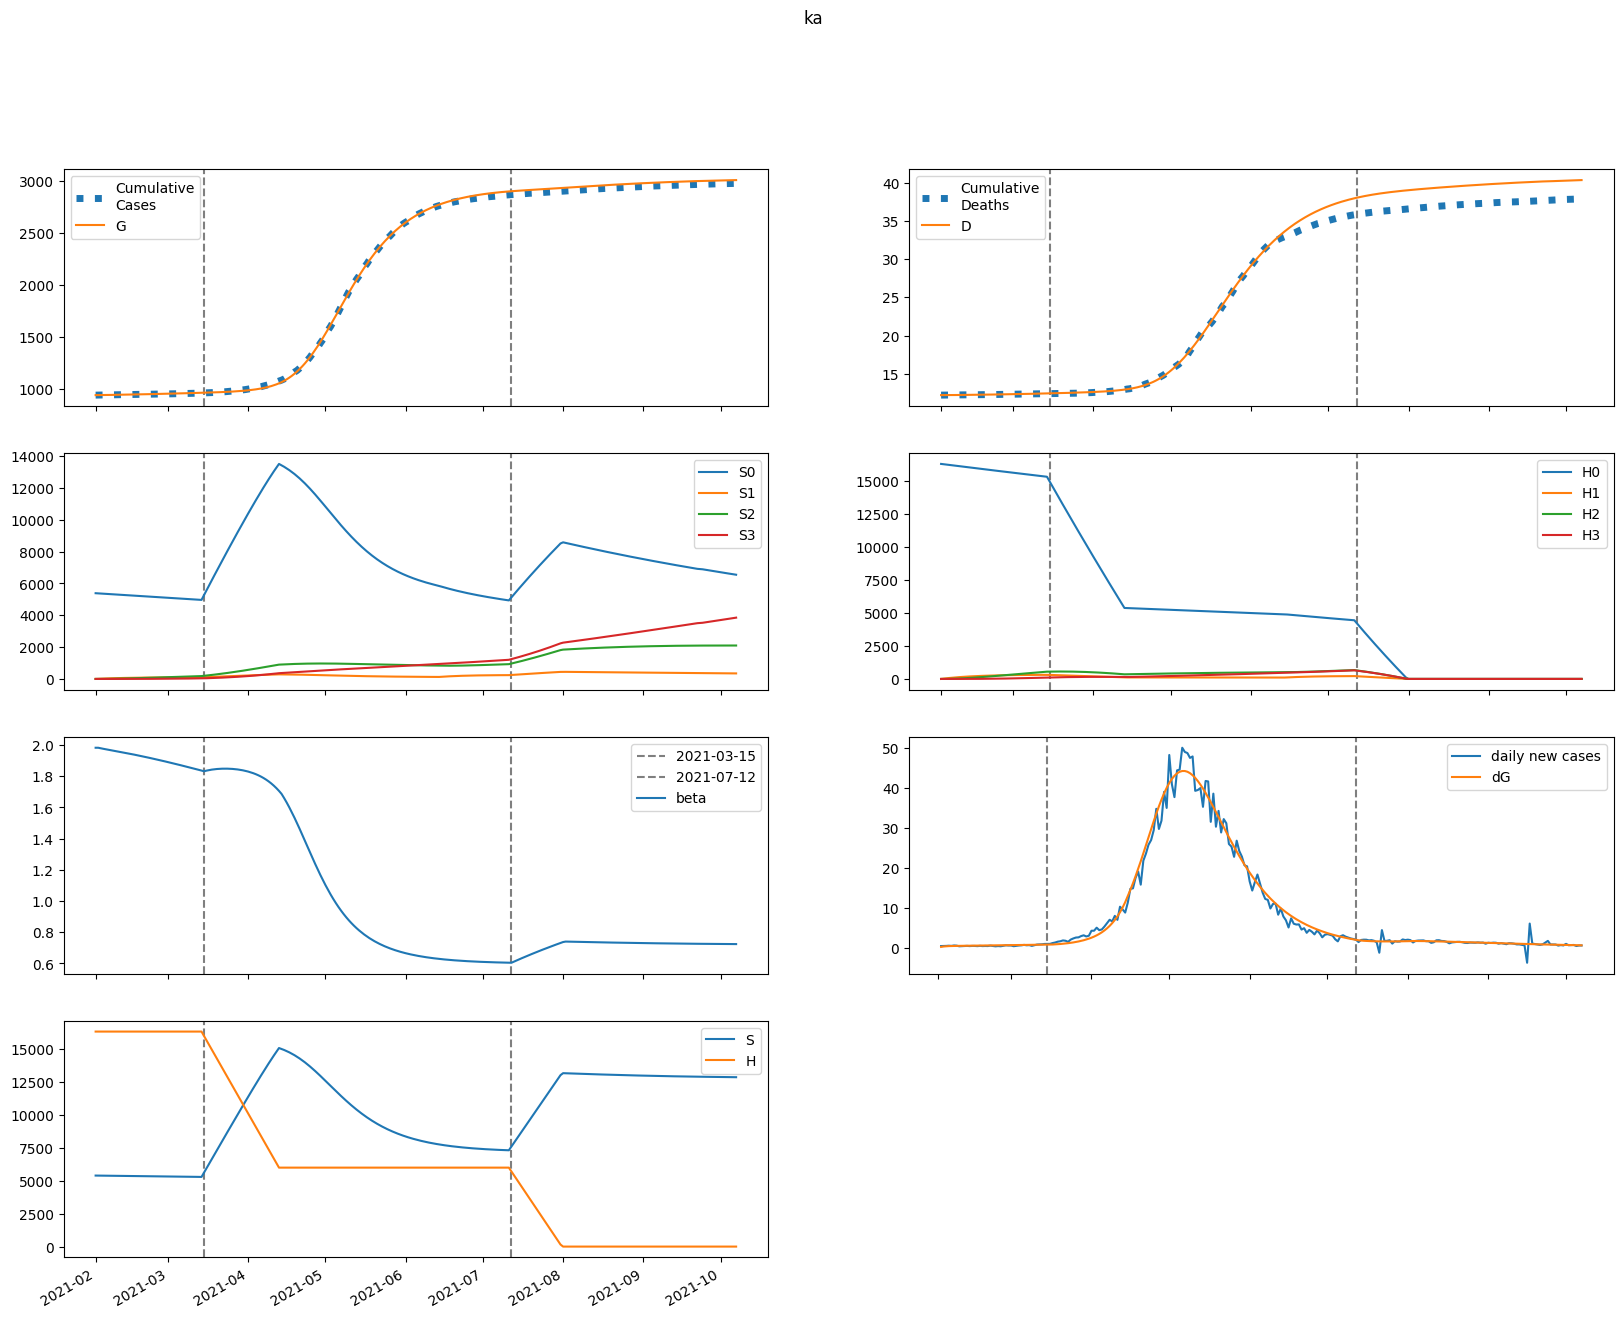

The data file committed next to this chart (first rows):
series, 2021-02-01, 2021-02-02, 2021-02-03, 2021-02-04, 2021-02-05, 2021-02-06, 2021-02-07, 2021-02-08, 2021-02-09, 2021-02-10, 2021-02-11, 2021-02-12, 2021-02-13, 2021-02-14, 2021-02-15, 2021-02-16, 2021-02-17, 2021-02-18, 2021-02-19, 2021-02-20, 2021-02-21, 2021-02-22, 2021-02-23
S, 5382306, 5380014, 5377941, 5375969, 5374035, 5372106, 5370163, 5368195, 5366196, 5364163, 5362094, 5359988, 5357843, 5355659, 5353435, 5351171, 5348867, 5346522, 5344136, 5341710, 5339243, 5336735, 5334186
E, 2456, 4021, 4906, 5427, 5756, 5983, 6157, 6304, 6439, 6568, 6695, 6822, 6949, 7079, 7209, 7341, 7475, 7609, 7745, 7881, 8018, 8155, 8292
I, 3076, 3000, 3039, 3136, 3262, 3400, 3543, 3686, 3829, 3969, 4107, 4242, 4376, 4508, 4638, 4767, 4895, 5021, 5147, 5272, 5397, 5521, 5645
A, 10042, 8896, 8299, 8003, 7875, 7843, 7868, 7929, 8012, 8112, 8224, 8345, 8475, 8612, 8755, 8903, 9056, 9213, 9374, 9539, 9706, 9876, 10048
IH, 0.0, 123.1, 190.2, 230, 256.6, 276.8, 293.8, 309.2, 323.8, 337.8, 351.3, 364.6, 377.6, 390.3, 402.9, 415.2, 427.4, 439.5, 451.4, 463.3, 475.1, 486.8, 498.4
IN, 123.1, 229.5, 318.6, 397.2, 469.1, 536.3, 600, 660.8, 719.2, 775.4, 829.6, 882, 932.8, 982.1, 1030, 1077, 1122, 1167, 1210, 1253, 1295, 1336, 1377
D, 12217, 12217, 12218, 12221, 12223, 12226, 12230, 12233, 12237, 12240, 12244, 12249, 12253, 12257, 12262, 12266, 12271, 12276, 12282, 12287, 12292, 12298, 12303
R, 0.0, 1718, 3308, 4837, 6343, 7848, 9366, 10903, 12465, 14055, 15675, 17328, 19014, 20733, 22489, 24280, 26107, 27972, 29874, 31815, 33794, 35812, 37869
G, 939387, 939557, 939836, 940176, 940553, 940952, 941367, 941794, 942231, 942677, 943133, 943597, 944070, 944552, 945043, 945542, 946051, 946570, 947097, 947634, 948181, 948737, 949302
H, 16294345, 16294345, 16294345, 16294345, 16294345, 16294345, 16294345, 16294345, 16294345, 16294345, 16294345, 16294345, 16294345, 16294345, 16294345, 16294345, 16294345, 16294345, 16294345, 16294345, 16294345, 16294345, 16294345
S0, 5382306, 5371944, 5361819, 5351813, 5341863, 5331935, 5322010, 5312077, 5302132, 5292170, 5282189, 5272188, 5262167, 5252124, 5242058, 5231971, 5221861, 5211728, 5201573, 5191395, 5181193, 5170969, 5160722
E0, 2456, 4021, 4903, 5419, 5742, 5962, 6129, 6269, 6396, 6516, 6635, 6754, 6873, 6994, 7116, 7239, 7364, 7490, 7617, 7744, 7872, 8000, 8129
I0, 3076, 3000, 3039, 3136, 3261, 3398, 3540, 3682, 3822, 3960, 4095, 4227, 4357, 4485, 4611, 4736, 4859, 4981, 5102, 5222, 5341, 5460, 5578
A0, 10042, 8896, 8299, 8002, 7873, 7838, 7860, 7915, 7993, 8086, 8191, 8305, 8426, 8554, 8687, 8826, 8969, 9116, 9266, 9420, 9577, 9736, 9897
IH0, 0.0, 123.1, 190.2, 230, 256.6, 276.7, 293.7, 309.1, 323.5, 337.3, 350.7, 363.8, 376.5, 389, 401.2, 413.2, 425, 436.7, 448.3, 459.7, 471, 482.2, 493.3
IN0, 123.1, 229.5, 318.6, 397.2, 469.1, 536.3, 599.9, 660.6, 718.8, 774.8, 828.7, 880.8, 931.1, 979.9, 1027, 1073, 1118, 1162, 1204, 1246, 1287, 1327, 1366
D0, 12217, 12217, 12218, 12221, 12223, 12226, 12230, 12233, 12237, 12240, 12244, 12249, 12253, 12257, 12262, 12266, 12271, 12276, 12281, 12287, 12292, 12297, 12303
R0, 0.0, 1718, 3308, 4837, 6343, 7848, 9364, 10900, 12460, 14046, 15662, 17308, 18987, 20697, 22442, 24220, 26033, 27882, 29766, 31686, 33643, 35636, 37666
G0, 939387, 939557, 939836, 940176, 940552, 940950, 941363, 941788, 942223, 942667, 943118, 943579, 944047, 944523, 945008, 945502, 946004, 946514, 947034, 947562, 948099, 948645, 949200
H0, 16294345, 16269903, 16245499, 16221130, 16196799, 16172503, 16148245, 16124022, 16099836, 16075687, 16051573, 16027496, 16003454, 15979449, 15955480, 15931547, 15907649, 15883788, 15859962, 15836172, 15812418, 15788699, 15765016
S1, 0.0, 8070, 15546, 22470, 28882, 34819, 40315, 45402, 50109, 54462, 58487, 62209, 65647, 68823, 71755, 74461, 76957, 79258, 81378, 83329, 85125, 86775, 88291
E1, 0.0, 0.0, 3.11, 7.891, 13.64, 19.98, 26.67, 33.58, 40.57, 47.59, 54.57, 61.47, 68.27, 74.94, 81.48, 87.88, 94.13, 100.2, 106.2, 112, 117.7, 123.3, 128.7
I1, 0.0, 0.0, 0.0, 0.2157, 0.7456, 1.632, 2.887, 4.505, 6.473, 8.769, 11.37, 14.24, 17.36, 20.71, 24.25, 27.96, 31.82, 35.8, 39.89, 44.06, 48.3, 52.6, 56.94
A1, 0.0, 0.0, 0.0, 0.704, 2.371, 5.057, 8.722, 13.28, 18.63, 24.66, 31.25, 38.31, 45.73, 53.43, 61.34, 69.39, 77.52, 85.69, 93.86, 102, 110.1, 118.1, 126
IH1, 0.0, 0.0, 0.0, 0.0, 0.008627, 0.03474, 0.08508, 0.164, 0.2737, 0.415, 0.5874, 0.7896, 1.02, 1.276, 1.556, 1.857, 2.177, 2.514, 2.865, 3.229, 3.604, 3.987, 4.377
IN1, 0.0, 0.0, 0.0, 0.0, 0.008627, 0.03729, 0.09753, 0.1999, 0.3531, 0.5644, 0.8391, 1.181, 1.591, 2.071, 2.62, 3.237, 3.919, 4.663, 5.466, 6.325, 7.235, 8.191, 9.191
D1, 0.0, 0.0, 0.0, 0.0, 0.0, 0.000101, 0.0005077, 0.001504, 0.003424, 0.006628, 0.01149, 0.01836, 0.02761, 0.03955, 0.05449, 0.0727, 0.09444, 0.1199, 0.1494, 0.1829, 0.2207, 0.2629, 0.3096
R1, 0.0, 0.0, 0.0, 0.0, 0.1193, 0.5259, 1.402, 2.929, 5.276, 8.595, 13.02, 18.68, 25.66, 34.05, 43.92, 55.32, 68.29, 82.87, 99.07, 116.9, 136.4, 157.5, 180.3
G1, 0.0, 0.0, 0.0, 0.2157, 0.7629, 1.709, 3.094, 4.944, 7.272, 10.09, 13.39, 17.17, 21.43, 26.17, 31.36, 37.01, 43.11, 49.63, 56.58, 63.95, 71.72, 79.88, 88.43
H1, 0.0, 24442, 47101, 68104, 87572, 105612, 122327, 137811, 152154, 165435, 177732, 189114, 199647, 209392, 218405, 226738, 234439, 241555, 248127, 254193, 259791, 264953, 269711
S2, 0.0, 0.0, 576.2, 1679, 3263, 5286, 7709, 10495, 13610, 17024, 20708, 24635, 28780, 33120, 37635, 42305, 47111, 52038, 57069, 62190, 67389, 72653, 77972
E2, 0.0, 0.0, 0.0, 0.07396, 0.2635, 0.5958, 1.089, 1.757, 2.607, 3.644, 4.869, 6.284, 7.887, 9.677, 11.65, 13.8, 16.13, 18.63, 21.31, 24.14, 27.14, 30.3, 33.6
I2, 0.0, 0.0, 0.0, 0.0, 0.005128, 0.02299, 0.06246, 0.133, 0.2442, 0.4054, 0.6256, 0.9132, 1.276, 1.721, 2.254, 2.882, 3.608, 4.438, 5.375, 6.423, 7.583, 8.858, 10.25
A2, 0.0, 0.0, 0.0, 0.0, 0.01674, 0.07355, 0.1959, 0.4093, 0.7377, 1.203, 1.824, 2.617, 3.596, 4.772, 6.154, 7.748, 9.559, 11.59, 13.84, 16.32, 19.02, 21.94, 25.08
IH2, 0.0, 0.0, 0.0, 0.0, 0.0, 0.0002051, 0.001037, 0.00309, 0.007082, 0.01381, 0.02409, 0.03876, 0.05863, 0.08447, 0.117, 0.1569, 0.2047, 0.261, 0.3264, 0.4011, 0.4856, 0.5802, 0.6852
IN2, 0.0, 0.0, 0.0, 0.0, 0.0, 0.0002051, 0.001097, 0.003448, 0.008303, 0.01695, 0.03088, 0.05174, 0.0813, 0.1214, 0.1738, 0.2406, 0.3234, 0.4241, 0.5445, 0.6861, 0.8505, 1.039, 1.253
D2, 0.0, 0.0, 0.0, 0.0, 0.0, 0.0, 2.401457479497026e-06, 1.4536593720933467e-05, 5.070541152502848e-05, 0.0001336, 0.0002952, 0.0005772, 0.001031, 0.001717, 0.002706, 0.004076, 0.005912, 0.008309, 0.01136, 0.01519, 0.01988, 0.02557, 0.03236
R2, 0.0, 0.0, 0.0, 0.0, 0.0, 0.002837, 0.01542, 0.0492, 0.1203, 0.2494, 0.4613, 0.7846, 1.251, 1.896, 2.756, 3.872, 5.283, 7.032, 9.162, 11.72, 14.74, 18.29, 22.39
G2, 0.0, 0.0, 0.0, 0.0, 0.005128, 0.0234, 0.06471, 0.1402, 0.2621, 0.4428, 0.6955, 1.033, 1.469, 2.016, 2.687, 3.495, 4.452, 5.57, 6.862, 8.34, 10.01, 11.9, 14
H2, 0.0, 0.0, 1746, 5089, 9893, 16031, 23384, 31843, 41307, 51684, 62885, 74832, 87449, 100669, 114427, 128665, 143329, 158368, 173737, 189392, 205294, 221406, 237696
S3, 0.0, 0.0, 0.0, 6.859, 26.85, 65.69, 128.6, 220.4, 345.3, 507.3, 709.9, 956.3, 1249, 1592, 1986, 2434, 2937, 3498, 4117, 4796, 5535, 6337, 7201
E3, 0.0, 0.0, 0.0, 0.0, 0.0004934, 0.002276, 0.006359, 0.01391, 0.02623, 0.04468, 0.07068, 0.1057, 0.1512, 0.2088, 0.2798, 0.3659, 0.4684, 0.589, 0.7291, 0.8902, 1.074, 1.281, 1.513
I3, 0.0, 0.0, 0.0, 0.0, 0.0, 3.4216403987527905e-05, 0.0001893, 0.000615, 0.001531, 0.003227, 0.006067, 0.01048, 0.01697, 0.0261, 0.03849, 0.05481, 0.07579, 0.1022, 0.1349, 0.1746, 0.2224, 0.2791, 0.3456
A3, 0.0, 0.0, 0.0, 0.0, 0.0, 0.0001117, 0.0006079, 0.001944, 0.004764, 0.009894, 0.01833, 0.03122, 0.04986, 0.07564, 0.1101, 0.1548, 0.2113, 0.2816, 0.3672, 0.47, 0.5918, 0.7346, 0.9
IH3, 0.0, 0.0, 0.0, 0.0, 0.0, 0.0, 1.3686561595011161e-06, 8.351508585660846e-06, 2.9363781533589543e-05, 7.79693689113725e-05, 0.0001735, 0.0003416, 0.0006141, 0.001029, 0.001631, 0.002469, 0.0036, 0.005085, 0.006988, 0.00938, 0.01233, 0.01593, 0.02024
IN3, 0.0, 0.0, 0.0, 0.0, 0.0, 0.0, 1.3686561595011161e-06, 8.75525117699502e-06, 3.217671986105163e-05, 8.906514873122505e-05, 0.0002061, 0.000421, 0.0007836, 0.001357, 0.002218, 0.003459, 0.005185, 0.007517, 0.01059, 0.01456, 0.01958, 0.02584, 0.03352
D3, 0.0, 0.0, 0.0, 0.0, 0.0, 0.0, 0.0, 1.602281293826715e-08, 1.1379365106400363e-07, 4.5755448201247597e-07, 1.3703393361989632e-06, 3.4019581053480227e-06, 7.401336189336754e-06, 1.4590461834615826e-05, 2.6637835645286877e-05, 4.5729899838733184e-05, 7.463940361597589e-05, 0.0001168, 0.0001763, 0.0002581, 0.0003679, 0.0005123, 0.0006988
R3, 0.0, 0.0, 0.0, 0.0, 0.0, 0.0, 1.89290967700957e-05, 0.0001227, 0.0004569, 0.001281, 0.003002, 0.006209, 0.0117, 0.02051, 0.03394, 0.05358, 0.0813, 0.1193, 0.1702, 0.2368, 0.3223, 0.4304, 0.565
G3, 0.0, 0.0, 0.0, 0.0, 0.0, 3.4216403987527905e-05, 0.000192, 0.0006329, 0.001598, 0.003417, 0.006515, 0.01142, 0.01874, 0.02923, 0.04371, 0.06311, 0.08848, 0.121, 0.1618, 0.2124, 0.2741, 0.3485, 0.4374
H3, 0.0, 0.0, 0.0, 20.78, 81.37, 199.1, 390, 668.4, 1047, 1539, 2154, 2903, 3794, 4835, 6033, 7396, 8927, 10634, 12519, 14587, 16842, 19286, 21922
beta, 1.983, 1.983, 1.979, 1.976, 1.973, 1.97, 1.967, 1.964, 1.961, 1.958, 1.955, 1.952, 1.948, 1.945, 1.942, 1.939, 1.935, 1.932, 1.928, 1.925, 1.921, 1.917, 1.914
